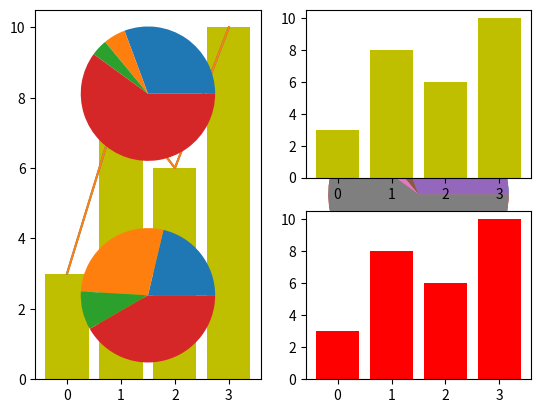

Generate this figure with matplotlib:
# -*- coding: utf-8 -*-
"""
Created on Fri Jun 24 14:54:14 2022

[redacted]
"""

import matplotlib.pyplot as plt
import numpy as np
x=np.array([0,1,2,3])
y=np.array([3,8,6,10])
plt.subplot(1,2,1) # row,column,number of the plot
plt.plot(x,y)

x=np.array([0,1,2,3])
y=np.array([23,4,3,45])
plt.subplot(1,2,2)
plt.plot(x,y)
plt.show()



x=np.array([0,1,2,3])
y=np.array([3,8,6,10])
plt.subplot(1,2,1)
plt.plot(x,y)

x=np.array([0,1,2,3])
y=np.array([23,4,3,45])
plt.subplot(1,2,2)
plt.pie(y)
plt.show()



x=np.array([0,1,2,3])
y=np.array([3,8,6,10])
plt.subplot(1,2,1)
plt.bar(x,y,color='y')

x=np.array([0,1,2,3])
y=np.array([23,4,3,45])
plt.subplot(1,2,2)
plt.pie(y)
plt.show()


x=np.array([0,1,1,1])
y=np.array([23,4,3,45])
plt.subplot(2,2,1)
plt.pie(y)
plt.show()

x=np.array([0,1,2,3])
y=np.array([3,8,6,10])
plt.subplot(2,2,2)
plt.bar(x,y,color='y')

x=np.array([0,1,2,3])
y=np.array([23,30,10,45])
plt.subplot(2,2,3)
plt.pie(y)
plt.show()

x=np.array([0,1,2,3])
y=np.array([3,8,6,10])
plt.subplot(2,2,4)
plt.bar(x,y,color='r')



